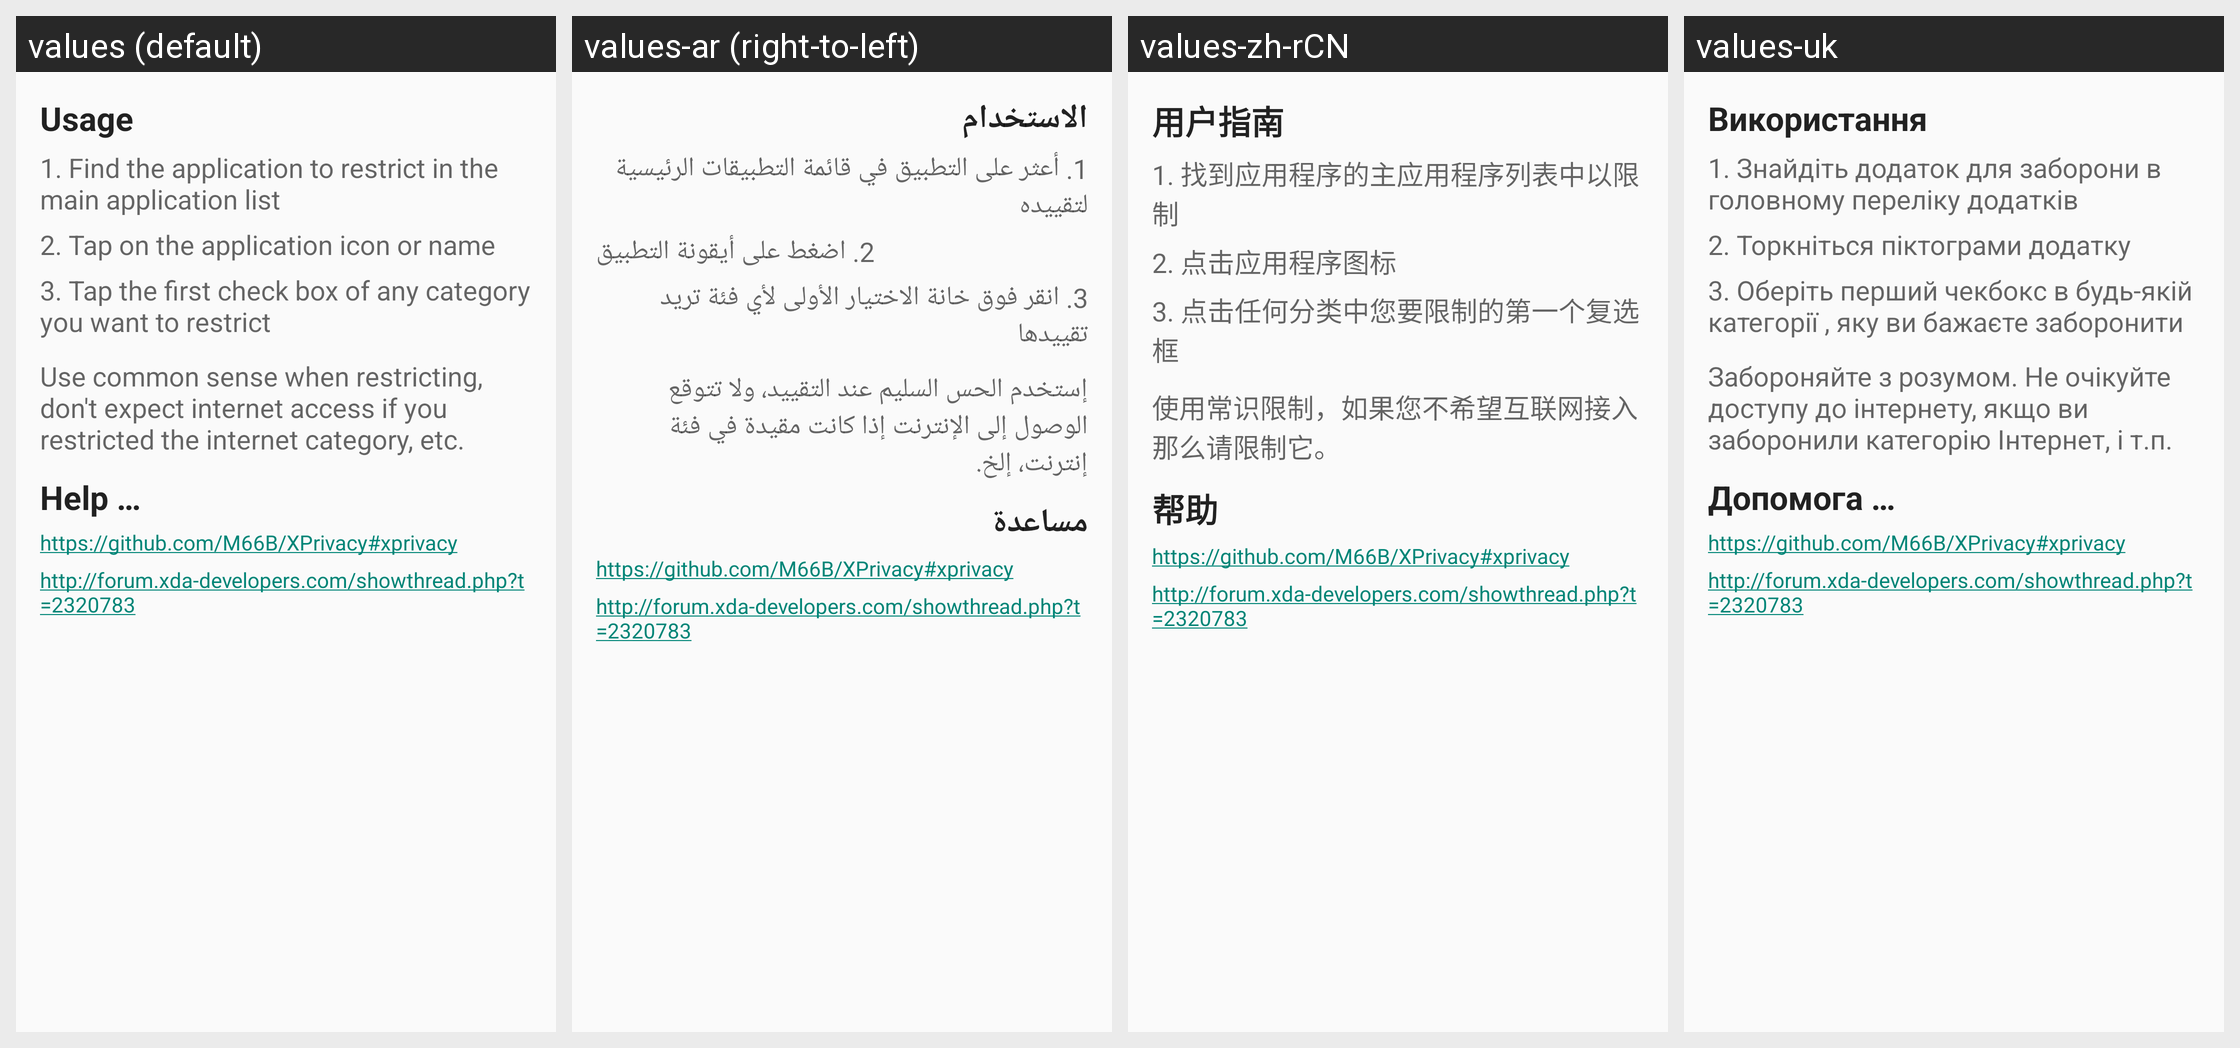

Here is an Android app screen in its default locale and in the app's own translations. Write out the translated-string differences for the strings that appear on this screen.
Android screen res/layout/usage.xml rendered under 4 locales, left to right: values (default), values-ar (right-to-left), values-zh-rCN, values-uk. Device: Nexus 5 (rendered at 1080×1920; each locale shown at half size, 540×960, under a caption strip naming it); theme CustomTheme.Light.
Other locales in the repository, not shown: values-bg, values-ca, values-cs, values-cy-rGB, values-da, values-de, values-ee, values-el, values-es, values-fa, values-fi, values-fr, values-ga, values-he, values-hi, values-hr, values-hu, values-ie, values-in, values-it, values-iw, values-ja, values-ko, values-ku-rIQ, values-ku-rIR, values-lt, values-ms, values-nb-rNO, values-nl, values-nn-rNO, values-no, values-no-rNO, values-pl, values-pt, values-ro, values-ru, values-sk, values-sl, values-sr, values-sv, values-tl-rPH, values-tr, values-ua, values-vi, values-zh, values-zh-rTW.
Strings drawn on this screen, with the default value and each locale's value (text and hints the layout hard-codes, and strings that could not be matched under every locale, appear in the picture but are not listed):

title_usage_header
  values: Usage
  values-ar: الاستخدام
  values-zh-rCN: 用户指南
  values-uk: Використання

title_usage_text_1
  values: 1. Find the application to restrict in the main application list
  values-ar: 1. أعثر على التطبيق في قائمة التطبيقات الرئيسية لتقييده
  values-zh-rCN: 1. 找到应用程序的主应用程序列表中以限制
  values-uk: 1. Знайдіть додаток для заборони в головному переліку додатків

title_usage_text_2
  values: 2. Tap on the application icon or name
  values-ar: 2. اضغط على أيقونة التطبيق
  values-zh-rCN: 2. 点击应用程序图标
  values-uk: 2. Торкніться піктограми додатку

title_usage_text_3
  values: 3. Tap the first check box of any category you want to restrict
  values-ar: 3. انقر فوق خانة الاختيار الأولى لأي فئة تريد تقييدها
  values-zh-rCN: 3. 点击任何分类中您要限制的第一个复选框
  values-uk: 3. Оберіть перший чекбокс в будь-якій категорії , яку ви бажаєте заборонити

title_usage_footer
  values: Use common sense when restricting, don't expect internet access if you restricted the internet category, etc.
  values-ar: إستخدم الحس السليم عند التقييد، ولا تتوقع الوصول إلى الإنترنت إذا كانت مقيدة في فئة إنترنت، إلخ.
  values-zh-rCN: 使用常识限制，如果您不希望互联网接入那么请限制它。
  values-uk: Забороняйте з розумом. Не очікуйте доступу до інтернету, якщо ви заборонили категорію Інтернет, і т.п.

menu_help
  values: Help …
  values-ar: مساعدة
  values-zh-rCN: 帮助
  values-uk: Допомога …

app_help
  values: https://github.com/M66B/XPrivacy#xprivacy
  values-ar: https://github.com/M66B/XPrivacy#xprivacy  [not translated; the default value is used]
  values-zh-rCN: https://github.com/M66B/XPrivacy#xprivacy  [not translated; the default value is used]
  values-uk: https://github.com/M66B/XPrivacy#xprivacy  [not translated; the default value is used]

app_support
  values: http://forum.xda-developers.com/showthread.php?t=2320783
  values-ar: http://forum.xda-developers.com/showthread.php?t=2320783  [not translated; the default value is used]
  values-zh-rCN: http://forum.xda-developers.com/showthread.php?t=2320783  [not translated; the default value is used]
  values-uk: http://forum.xda-developers.com/showthread.php?t=2320783  [not translated; the default value is used]
